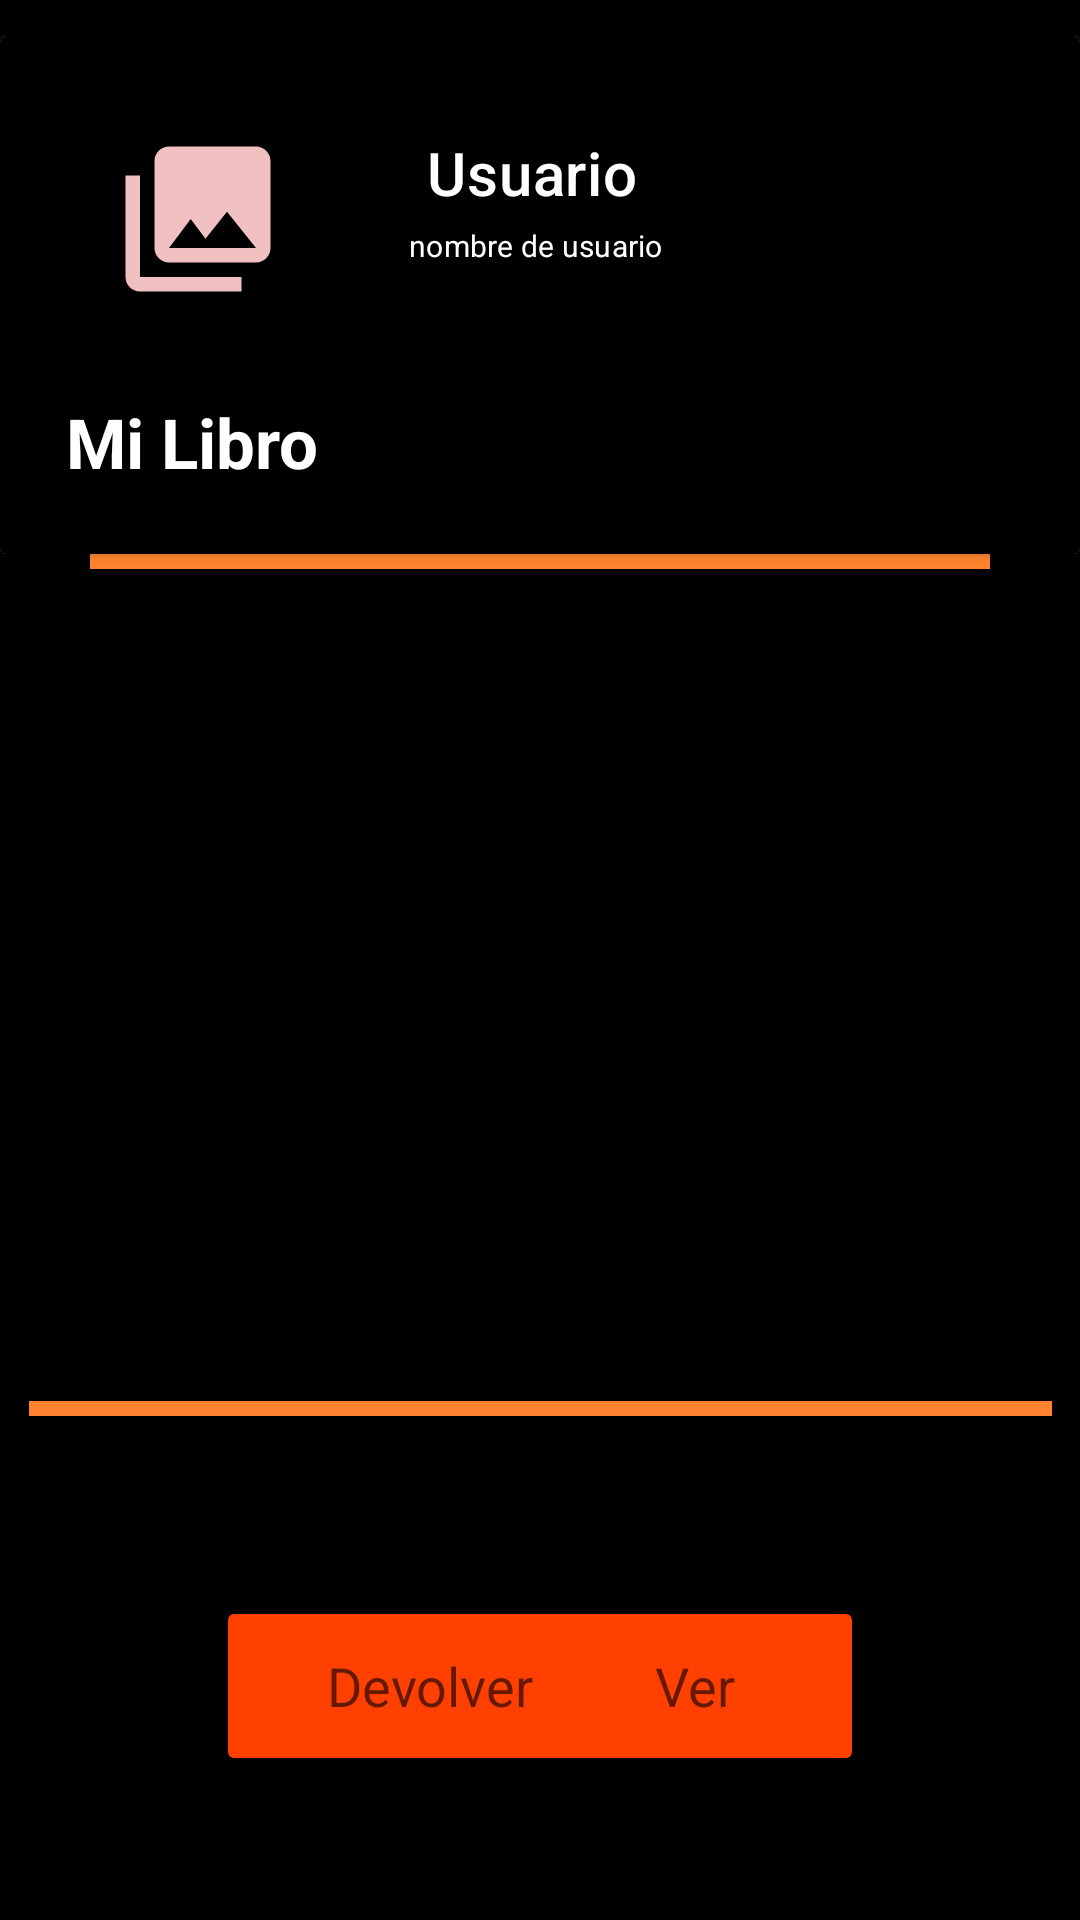

Write the Android layout XML for this screen, with the resource values it uses.
<!-- AndroidManifest.xml: application theme Theme.BibliotecaTaller -->
<!-- res/layout/activity_usu_mi_libro.xml -->
<?xml version="1.0" encoding="utf-8"?>
<androidx.constraintlayout.widget.ConstraintLayout xmlns:android="http://schemas.android.com/apk/res/android"
    xmlns:app="http://schemas.android.com/apk/res-auto"
    xmlns:tools="http://schemas.android.com/tools"
    android:layout_width="match_parent"
    android:layout_height="match_parent"
    android:background="@color/black"
    tools:context=".ClasesUsuario.UsuMiLibro">

    <LinearLayout
        android:id="@+id/dataLayout"
        android:layout_width="0dp"
        android:layout_height="wrap_content"
        android:layout_marginBottom="22dp"
        android:orientation="vertical"
        app:layout_constraintBottom_toTopOf="@+id/scrollView3"
        app:layout_constraintEnd_toEndOf="parent"
        app:layout_constraintStart_toStartOf="parent"
        app:layout_constraintTop_toTopOf="parent">

        <androidx.cardview.widget.CardView
            android:layout_width="match_parent"
            android:layout_height="wrap_content"
            android:layout_marginTop="12dp">

            <LinearLayout
                android:layout_width="match_parent"
                android:layout_height="match_parent"
                android:background="@color/black"
                android:gravity="fill_horizontal"
                android:orientation="vertical"
                android:padding="12dp">

                <RelativeLayout
                    android:layout_width="match_parent"
                    android:layout_height="wrap_content"
                    android:padding="10dp">

                    <ImageView
                        android:id="@+id/ivIcon"
                        android:layout_width="68dp"
                        android:layout_height="58dp"
                        android:layout_alignParentStart="true"
                        android:layout_centerVertical="true"
                        android:layout_marginStart="10dp"
                        android:layout_marginTop="10dp"
                        android:layout_marginEnd="10dp"
                        android:layout_marginBottom="10dp"
                        android:src="@drawable/ic_librosinfoto" />

                    <TextView
                        android:id="@+id/tvNameContact"
                        style="@style/TextAppearance.MaterialComponents.Headline6"
                        android:layout_width="103dp"
                        android:layout_height="22dp"
                        android:layout_alignParentTop="true"
                        android:layout_marginStart="16dp"
                        android:layout_marginTop="10dp"
                        android:layout_toEndOf="@id/ivIcon"
                        android:gravity="center"
                        android:text="Usuario"
                        android:textColor="@color/white" />

                    <TextView
                        android:id="@+id/tvAddressContact"
                        style="@style/TextAppearance.MaterialComponents.Subtitle1"
                        android:layout_width="111dp"
                        android:layout_height="22dp"
                        android:layout_below="@+id/tvNameContact"
                        android:layout_marginStart="13dp"
                        android:layout_marginTop="5dp"
                        android:layout_toEndOf="@id/ivIcon"
                        android:gravity="center"
                        android:text="nombre de usuario"
                        android:textColor="@color/white"
                        android:textSize="10sp" />

                    <ImageView
                        android:id="@+id/PopupMenu"
                        android:layout_width="30dp"
                        android:layout_height="30dp"
                        android:layout_alignParentStart="true"
                        android:layout_centerVertical="true"
                        android:layout_marginStart="316dp"
                        android:layout_marginTop="10dp"
                        android:layout_marginEnd="10dp"
                        android:layout_marginBottom="10dp"
                        android:src="@drawable/ic_addpopupsalir" />

                    <com.google.android.material.textfield.TextInputLayout
                        android:id="@+id/tilEmail"
                        style="@style/TextAppearance.MaterialComponents.Subtitle1"
                        android:layout_width="match_parent"
                        android:layout_height="wrap_content"
                        android:layout_below="@+id/tvAddressContact"
                        android:layout_toEndOf="@id/ivIcon"
                        android:gravity="center"
                        android:text="Telefono del contacto" />
                </RelativeLayout>

                <LinearLayout
                    android:layout_width="match_parent"
                    android:layout_height="wrap_content"
                    android:orientation="vertical"
                    android:padding="10dp">

                    <LinearLayout
                        android:layout_width="match_parent"
                        android:layout_height="wrap_content"
                        android:orientation="horizontal"/>


                    <TextView
                        android:id="@+id/tvText"
                        android:layout_width="wrap_content"
                        android:layout_height="wrap_content"
                        android:text="Mi Libro"
                        android:textColor="@color/white"
                        android:textSize="23dp"
                        android:textStyle="bold" />
                </LinearLayout>
            </LinearLayout>

        </androidx.cardview.widget.CardView>

        <View
            android:layout_width="match_parent"
            android:layout_height="5dp"
            android:layout_marginStart="30dp"
            android:layout_marginEnd="30dp"
            android:background="#FF832E" />
    </LinearLayout>

    <ScrollView
        android:id="@+id/scrollView3"
        android:layout_width="0dp"
        android:layout_height="0dp"
        android:layout_marginStart="30dp"
        android:layout_marginEnd="30dp"
        app:layout_constraintBottom_toTopOf="@+id/separador"
        app:layout_constraintEnd_toEndOf="parent"
        app:layout_constraintStart_toStartOf="parent"
        app:layout_constraintTop_toBottomOf="@+id/dataLayout">

        <LinearLayout
            android:layout_width="match_parent"
            android:layout_height="wrap_content"
            android:orientation="vertical">

            <androidx.recyclerview.widget.RecyclerView
                android:layout_width="match_parent"
                android:layout_height="347dp" />
        </LinearLayout>
    </ScrollView>

    <View
        android:id="@+id/separador"
        android:layout_width="341dp"
        android:layout_height="5dp"
        android:layout_marginStart="30dp"
        android:layout_marginEnd="30dp"
        android:layout_marginBottom="168dp"
        android:background="#FF832E"
        app:layout_constraintBottom_toBottomOf="parent"
        app:layout_constraintEnd_toEndOf="parent"
        app:layout_constraintStart_toStartOf="parent"
        app:layout_constraintTop_toBottomOf="@+id/scrollView3" />

    <Button
        android:id="@+id/btnDevolver"
        android:layout_width="142dp"
        android:layout_height="60dp"
        android:layout_marginStart="72dp"
        android:layout_marginTop="60dp"
        android:layout_marginEnd="72dp"
        android:backgroundTint="#ff4000"
        android:text="Devolver"
        android:textAppearance="@style/TextAppearance.AppCompat.Medium"
        app:cornerRadius="14dp"
        app:layout_constraintEnd_toEndOf="parent"
        app:layout_constraintHorizontal_bias="0.0"
        app:layout_constraintStart_toStartOf="parent"
        app:layout_constraintTop_toBottomOf="@+id/separador"
        tools:ignore="TouchTargetSizeCheck" />

    <Button
        android:id="@+id/btnVer"
        android:layout_width="113dp"
        android:layout_height="60dp"
        android:layout_marginStart="72dp"
        android:layout_marginTop="60dp"
        android:layout_marginEnd="72dp"
        android:backgroundTint="#ff4000"
        android:text="Ver"
        android:textAppearance="@style/TextAppearance.AppCompat.Medium"
        app:cornerRadius="14dp"
        app:layout_constraintEnd_toEndOf="parent"
        app:layout_constraintHorizontal_bias="1.0"
        app:layout_constraintStart_toStartOf="parent"
        app:layout_constraintTop_toBottomOf="@+id/separador"
        tools:ignore="TouchTargetSizeCheck" />
</androidx.constraintlayout.widget.ConstraintLayout>
<!-- resources referenced by this layout -->
<resources>
  <!-- drawable ic_addpopupsalir (drawable) -->
  <vector android:height="24dp" android:tint="#FF832E"
      android:viewportHeight="24" android:viewportWidth="24"
      android:width="24dp" xmlns:android="http://schemas.android.com/apk/res/android">
      <path android:fillColor="@android:color/white" android:pathData="M21,11H6.83l3.58,-3.59L9,6l-6,6 6,6 1.41,-1.41L6.83,13H21z"/>
  </vector>
  <!-- drawable ic_librosinfoto (drawable) -->
  <vector android:height="24dp" android:tint="#F1C1C1"
      android:viewportHeight="24" android:viewportWidth="24"
      android:width="24dp" xmlns:android="http://schemas.android.com/apk/res/android">
      <path android:fillColor="@android:color/white" android:pathData="M22,16L22,4c0,-1.1 -0.9,-2 -2,-2L8,2c-1.1,0 -2,0.9 -2,2v12c0,1.1 0.9,2 2,2h12c1.1,0 2,-0.9 2,-2zM11,12l2.03,2.71L16,11l4,5L8,16l3,-4zM2,6v14c0,1.1 0.9,2 2,2h14v-2L4,20L4,6L2,6z"/>
  </vector>
  <style name="Theme.BibliotecaTaller" parent="Theme.MaterialComponents.DayNight.DarkActionBar">
          
          <item name="colorPrimary">@color/purple_500</item>
          <item name="colorPrimaryVariant">@color/purple_700</item>
          <item name="colorOnPrimary">@color/white</item>
          
          <item name="colorSecondary">@color/teal_200</item>
          <item name="colorSecondaryVariant">@color/teal_700</item>
          <item name="colorOnSecondary">@color/black</item>
          
          <item name="android:statusBarColor" tools:targetApi="l">?attr/colorPrimaryVariant</item>
          
      </style>
  <!-- not gathered from this repository: default colours our renderer supplied (Android Studio template values) -->
  <color name="purple_500">#FF6200EE</color>
  <color name="purple_700">#FF3700B3</color>
  <color name="teal_200">#FF03DAC5</color>
  <color name="teal_700">#FF018786</color>
  <color name="black">#FF000000</color>
  <color name="white">#FFFFFFFF</color>
</resources>
